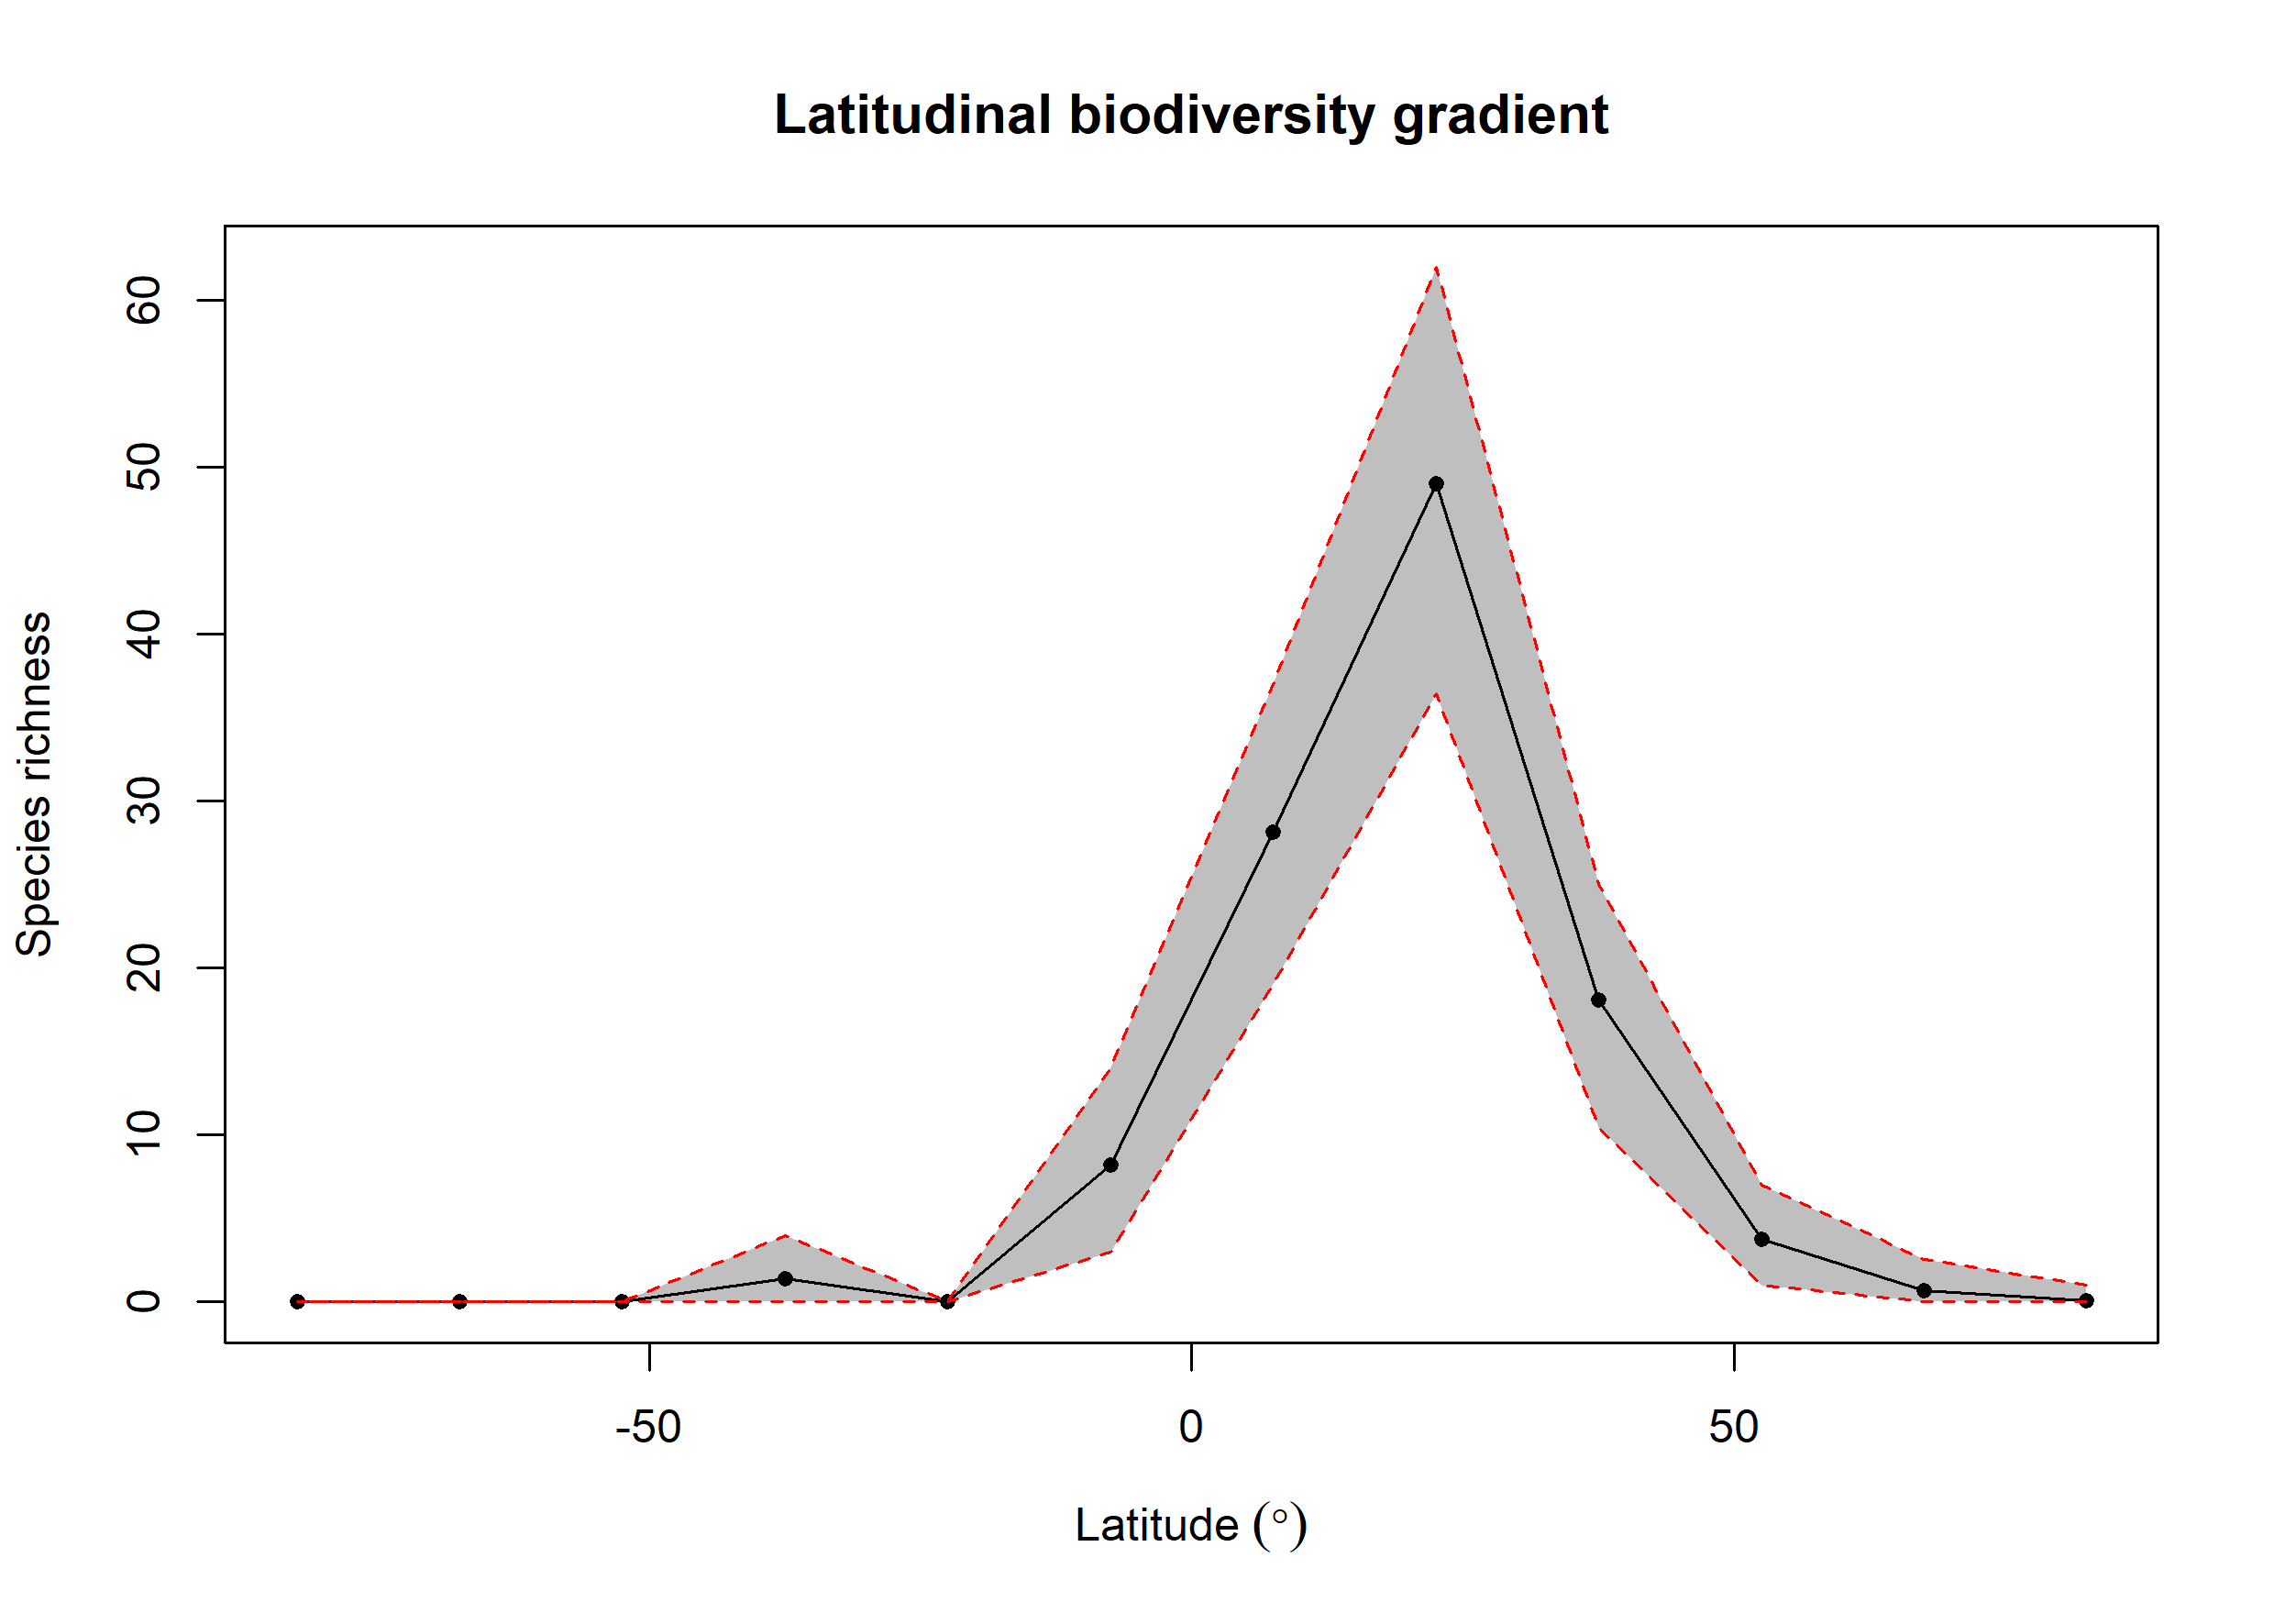

The file beside this chart, header and first rows:
bin, max, min, mid, hemisphere, mean_richness, CI.Lower, CI.Upper
1, 90, 75, 82.5, N, 0.05, 0, 1
2, 75, 60, 67.5, N, 0.7, 0, 2.525
3, 60, 45, 52.5, N, 3.74, 1, 7
4, 45, 30, 37.5, N, 18.11, 10.47, 25
5, 30, 15, 22.5, N, 49, 36.42, 62
6, 15, 0, 7.5, N, 28.12, 19, 37
7, 0, -15, -7.5, S, 8.18, 3, 14
8, -15, -30, -22.5, S, 0, 0, 0
9, -30, -45, -37.5, S, 1.42, 0, 4
10, -45, -60, -52.5, S, 0, 0, 0
11, -60, -75, -67.5, S, 0, 0, 0
12, -75, -90, -82.5, S, 0, 0, 0
